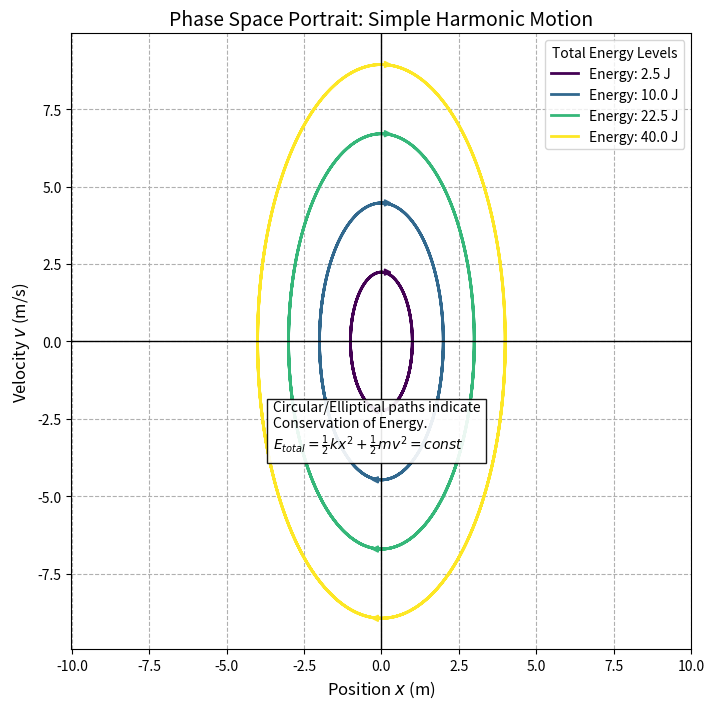

This chart was generated by the following Python code:
import numpy as np
import matplotlib.pyplot as plt

def phase_space_portrait():
    # Parameters for Simple Harmonic Motion
    k = 5.0  # Spring constant
    m = 1.0  # Mass
    omega = np.sqrt(k / m) # Angular frequency
    
    # Create distinct Energy levels (Initial Displacements)
    initial_displacements = [1.0, 2.0, 3.0, 4.0] # Different Amplitudes
    
    t = np.linspace(0, 10, 500)
    
    fig, ax = plt.subplots(figsize=(8, 8))
    
    # Color map for different energies
    colors = plt.cm.viridis(np.linspace(0, 1, len(initial_displacements)))
    
    for i, A in enumerate(initial_displacements):
        # Equations of motion
        x = A * np.cos(omega * t)          # Position
        v = -A * omega * np.sin(omega * t) # Velocity
        
        # Calculate Total Energy for this orbit
        # E = 0.5*k*x^2 + 0.5*m*v^2
        E = 0.5 * k * A**2
        
        # Plot the Phase Space Orbit (v vs x)
        ax.plot(x, v, color=colors[i], linewidth=2, label=f'Energy: {E:.1f} J')
        
        # Add velocity direction arrows on the path
        # Arrow logic: at x=0, v is max negative or positive
        ax.arrow(0, A*omega, 0.1, 0, head_width=0.2, head_length=0.2, fc=colors[i], ec=colors[i])
        ax.arrow(0, -A*omega, -0.1, 0, head_width=0.2, head_length=0.2, fc=colors[i], ec=colors[i])

    # Styling
    ax.set_title('Phase Space Portrait: Simple Harmonic Motion', fontsize=14)
    ax.set_xlabel('Position $x$ (m)', fontsize=12)
    ax.set_ylabel('Velocity $v$ (m/s)', fontsize=12)
    
    # Axes lines
    ax.axhline(0, color='black', linewidth=1)
    ax.axvline(0, color='black', linewidth=1)
    
    # Grid and Legend
    ax.grid(True, linestyle='--')
    ax.legend(loc='upper right', title="Total Energy Levels")
    
    # Annotation
    text_expl = (
        "Circular/Elliptical paths indicate\n"
        "Conservation of Energy.\n"
        r"$E_{total} = \frac{1}{2}kx^2 + \frac{1}{2}mv^2 = const$"
    )
    ax.text(-3.5, -3.5, text_expl, fontsize=10, bbox=dict(facecolor='white', alpha=0.9))

    plt.axis('equal') # Essential for Phase Space to look correct
    plt.show()

if __name__ == "__main__":
    phase_space_portrait()
